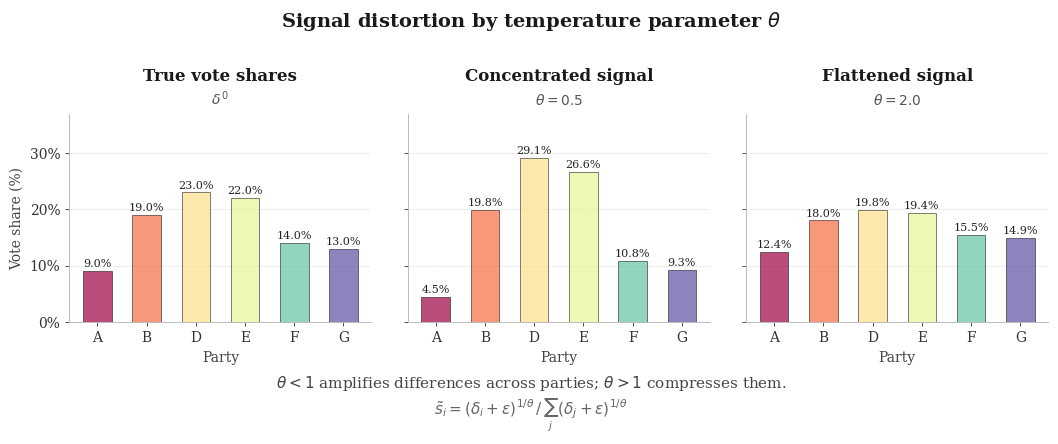
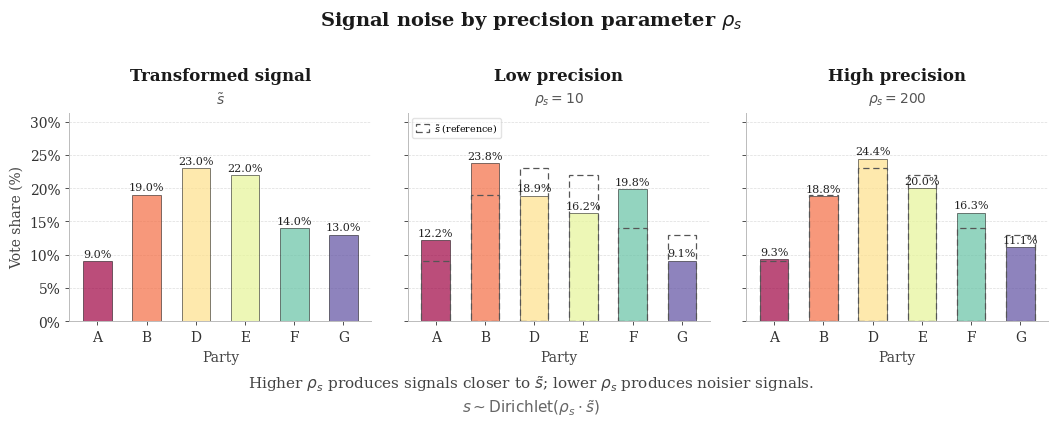

Write the Python code that produced these figures, in order.
"""
figures_signal.py
-----------------
Pedagogical figures illustrating the two-stage signal transformation:

    Figure 1 — Deterministic distortion by theta (transform_signal)
    Figure 2 — Stochastic noise by rho_s (draw_signal / Dirichlet)
"""

import numpy as np
import matplotlib.pyplot as plt
import matplotlib.patches as mpatches
import matplotlib.ticker as mticker

# =========================================================================== #
#  HELPERS                                                                     #
# =========================================================================== #

def transform_signal(delta: np.ndarray,
                     theta: float,
                     epsilon_s: float = 1e-4) -> np.ndarray:
    """
    Deterministic temperature transformation.

        s̃_i = (δ_i + ε)^(1/θ) / Σ_j (δ_j + ε)^(1/θ)
    """
    delta = np.asarray(delta, dtype=float)
    total = delta.sum()
    delta = delta / total if total > 0 else np.ones(len(delta)) / len(delta)
    transformed = (delta + epsilon_s) ** (1.0 / theta)
    return transformed / transformed.sum()


def draw_signal(tilde_s: np.ndarray,
                rho_s: float,
                rng: np.random.Generator) -> np.ndarray:
    """
    Single Dirichlet draw: s ~ Dirichlet(rho_s · s̃).
    """
    tilde_s = np.asarray(tilde_s, dtype=float)
    concentration = rho_s * tilde_s
    return rng.dirichlet(concentration)


def get_party_colors(K: int) -> list:
    """
    K evenly-spaced colours from the Spectral colormap,
    ordered left (red) to right (blue).
    """
    cmap = plt.colormaps.get_cmap("Spectral").resampled(K)
    return [cmap(i) for i in range(K)]


# =========================================================================== #
#  SHARED STYLE CONSTANTS                                                      #
# =========================================================================== #

FS_SUPTITLE = 14
FS_PANEL    = 12
FS_SUBTITLE = 10
FS_AXIS     = 10
FS_PCT      = 8
FS_NOTE     = 11
FS_FORMULA  = 11

C_TITLE  = "#1a1a1a"
C_SUB    = "#555555"
C_AXIS   = "#444444"
C_PCT    = "#222222"
C_SPINE  = "#bbbbbb"
C_GRID   = "#dddddd"

BAR_EDGE = dict(edgecolor="black", linewidth=0.5)
GRID_KW  = dict(axis="y", color=C_GRID, linewidth=0.5, linestyle="--", zorder=0)

plt.rcParams.update({
    "font.family":        "serif",
    "axes.spines.top":    False,
    "axes.spines.right":  False,
})


# =========================================================================== #
#  INTERNAL DRAWING UTILITIES                                                  #
# =========================================================================== #

def _style_ax(ax, ymax_pct: float) -> None:
    ax.set_ylim(0, ymax_pct)
    ax.yaxis.set_major_formatter(
        mticker.FuncFormatter(lambda x, _: f"{x:.0f}%"))
    ax.grid(**GRID_KW)
    ax.set_axisbelow(True)
    for sp in ["left", "bottom"]:
        ax.spines[sp].set_color(C_SPINE)
        ax.spines[sp].set_linewidth(0.7)
    ax.tick_params(axis="both", labelsize=FS_AXIS, colors="#333333",
                   length=3, width=0.6)


def _panel_header(ax, title: str, subtitle: str) -> None:
    """
    Title at ~14% above axes top, subtitle at ~3% above axes top.
    Both in axes-fraction coords so spacing is figure-size independent.
    """
    ax.text(0.5, 1.14, title,
            transform=ax.transAxes, ha="center", va="bottom",
            fontsize=FS_PANEL, fontweight="bold", color=C_TITLE,
            clip_on=False)
    ax.text(0.5, 1.03, subtitle,
            transform=ax.transAxes, ha="center", va="bottom",
            fontsize=FS_SUBTITLE, fontstyle="italic", color=C_SUB,
            clip_on=False)


def _draw_bars(ax, values_pct: np.ndarray, colors: list,
               x_labels: list, ghost_pct: np.ndarray = None) -> None:
    """
    Main bars with optional ghost reference for s̃.

    Ghost strategy: draw the reference outline on TOP of the main bars
    (zorder=3) with no fill, so it is always visible — whether the
    realized bar grew above s̃ (outline sits inside the bar) or shrank
    below s̃ (outline sits above the bar). Both directions of deviation
    are immediately readable.
    """
    K  = len(values_pct)
    xs = np.arange(K)

    # Main bars — drawn first (zorder=2)
    bars = ax.bar(xs, values_pct, width=0.58, zorder=2,
                  color=colors, alpha=0.7, **BAR_EDGE)

    # Ghost reference outline — drawn on top (zorder=3), no fill
    if ghost_pct is not None:
        bar_w = 0.58
        for i, (x, gval) in enumerate(zip(xs, ghost_pct)):
            rect = plt.Rectangle(
                (x - bar_w / 2, 0),
                bar_w, gval,
                linewidth=0.9,
                edgecolor="#555555",
                linestyle=(0, (5, 3)),
                facecolor="none",
                zorder=3,
                clip_on=True,
            )
            ax.add_patch(rect)

    ax.set_xticks(xs)
    ax.set_xticklabels(x_labels, fontsize=FS_AXIS)
    ax.set_xlabel("Party", fontsize=FS_AXIS, color=C_AXIS, labelpad=4)

    # Percentage labels — compact, not bold
    for bar, val in zip(bars, values_pct):
        if val >= 2.0:
            ax.text(bar.get_x() + bar.get_width() / 2.0,
                    bar.get_height() + 0.35,
                    f"{val:.1f}%",
                    ha="center", va="bottom",
                    fontsize=FS_PCT, color=C_PCT)


# =========================================================================== #
#  FIGURE 1 — Deterministic distortion by theta                               #
# =========================================================================== #

def plot_signal_distortion_by_theta(
        delta0: np.ndarray,
        party_labels: list,
        theta_low: float  = 0.5,
        theta_high: float = 2.0,
        epsilon_s: float  = 1e-4,
        save_prefix: str  = "figure_signal_distortion_theta",
) -> plt.Figure:
    """
    3-panel figure: true shares | theta<1 | theta>1.
    Deterministic only — no Dirichlet noise.
    """
    delta0 = np.asarray(delta0, dtype=float)
    delta0 = delta0 / delta0.sum()
    s_low  = transform_signal(delta0, theta_low,  epsilon_s)
    s_high = transform_signal(delta0, theta_high, epsilon_s)
    colors = get_party_colors(len(delta0))

    all_vals = np.concatenate([delta0, s_low, s_high]) * 100
    ymax     = all_vals.max() * 1.22 + 1.5

    fig, axes = plt.subplots(1, 3, figsize=(11, 4.0), sharey=True)
    fig.subplots_adjust(left=0.08, right=0.97,
                        top=0.72,  bottom=0.20,
                        wspace=0.12)

    panels = [
        (axes[0], delta0 * 100, "True vote shares",    r"$\delta^{\,0}$"),
        (axes[1], s_low  * 100, "Concentrated signal", rf"$\theta = {theta_low}$"),
        (axes[2], s_high * 100, "Flattened signal",    rf"$\theta = {theta_high}$"),
    ]

    for ax, vals, title, subtitle in panels:
        _style_ax(ax, ymax)
        _draw_bars(ax, vals, colors, party_labels)
        _panel_header(ax, title, subtitle)

    axes[0].set_ylabel("Vote share (%)", fontsize=FS_AXIS, color=C_AXIS)

    # Global title — above panel headers, enough top margin ensured by subplots_adjust
    fig.text(0.5, 0.98,
             r"Signal distortion by temperature parameter $\theta$",
             ha="center", va="top",
             fontsize=FS_SUPTITLE, fontweight="bold", color=C_TITLE)

    # Note
    fig.text(0.5, 0.07,
             r"$\theta < 1$ amplifies differences across parties; "
             r"$\theta > 1$ compresses them.",
             ha="center", va="top", fontsize=FS_NOTE, color=C_AXIS)

    # Formula — smaller, below note
    fig.text(0.5, 0.01,
             r"$\tilde{s}_i = "
             r"(\delta_i + \varepsilon)^{1/\theta} \,/\, "
             r"\sum_j (\delta_j + \varepsilon)^{1/\theta}$",
             ha="center", va="top",
             fontsize=FS_FORMULA, color="#666666")

    for fmt in ("png", "pdf"):
        fig.savefig(f"{save_prefix}.{fmt}",
                    dpi=300, bbox_inches="tight", facecolor="white")
        print(f"Saved {save_prefix}.{fmt}")

    return fig


# =========================================================================== #
#  FIGURE 2 — Stochastic noise by rho_s                                       #
# =========================================================================== #

def plot_signal_noise_by_precision(
        tilde_s: np.ndarray,
        party_labels: list,
        rho_low: float  = 10,
        rho_high: float = 200,
        rng: np.random.Generator = None,
        save_prefix: str = "figure_signal_noise_rhos",
) -> plt.Figure:
    """
    3-panel figure: transformed signal s̃ | low rho_s | high rho_s.
    Ghost outlines show s̃ in panels B and C.
    """
    if rng is None:
        rng = np.random.default_rng(42)

    tilde_s   = np.asarray(tilde_s, dtype=float)
    tilde_s   = tilde_s / tilde_s.sum()
    s_noisy   = draw_signal(tilde_s, rho_low,  rng)
    s_precise = draw_signal(tilde_s, rho_high, rng)
    colors    = get_party_colors(len(tilde_s))

    all_vals = np.concatenate([tilde_s, s_noisy, s_precise]) * 100
    ymax     = all_vals.max() * 1.22 + 1.5

    fig, axes = plt.subplots(1, 3, figsize=(11, 4.0), sharey=True)
    fig.subplots_adjust(left=0.08, right=0.97,
                        top=0.72,  bottom=0.20,
                        wspace=0.12)

    ghost_pct = tilde_s * 100

    panels = [
        (axes[0], tilde_s   * 100, "Transformed signal", r"$\tilde{s}$",                 None),
        (axes[1], s_noisy   * 100, "Low precision",       rf"$\rho_s = {int(rho_low)}$",  ghost_pct),
        (axes[2], s_precise * 100, "High precision",      rf"$\rho_s = {int(rho_high)}$", ghost_pct),
    ]

    for ax, vals, title, subtitle, ghost in panels:
        _style_ax(ax, ymax)
        _draw_bars(ax, vals, colors, party_labels, ghost_pct=ghost)
        _panel_header(ax, title, subtitle)

    axes[0].set_ylabel("Vote share (%)", fontsize=FS_AXIS, color=C_AXIS)

    # Reference-bar legend — minimal, top-left of panel B, away from bars
    ghost_patch = mpatches.Patch(
        facecolor="none",
        edgecolor="#555555", linewidth=0.9,
        linestyle=(0, (5, 3)),
        label=r"$\tilde{s}$ (reference)",
    )
    axes[1].legend(
        handles=[ghost_patch],
        fontsize=6.8, loc="upper left",
        framealpha=0.55, edgecolor="#cccccc",
        handlelength=1.4, handleheight=0.9,
        borderpad=0.4, labelspacing=0.2,
        handletextpad=0.5,
    )

    # Global title
    fig.text(0.5, 0.98,
             r"Signal noise by precision parameter $\rho_s$",
             ha="center", va="top",
             fontsize=FS_SUPTITLE, fontweight="bold", color=C_TITLE)

    # Note
    fig.text(0.5, 0.07,
             r"Higher $\rho_s$ produces signals closer to $\tilde{s}$; "
             r"lower $\rho_s$ produces noisier signals.",
             ha="center", va="top", fontsize=FS_NOTE, color=C_AXIS)

    # Formula
    fig.text(0.5, 0.01,
             r"$s \sim \mathrm{Dirichlet}(\rho_s \cdot \tilde{s})$",
             ha="center", va="top",
             fontsize=FS_FORMULA, color="#666666")

    for fmt in ("png", "pdf"):
        fig.savefig(f"{save_prefix}.{fmt}",
                    dpi=300, bbox_inches="tight", facecolor="white")
        print(f"Saved {save_prefix}.{fmt}")

    return fig


# =========================================================================== #
#  MAIN                                                                        #
# =========================================================================== #

if __name__ == "__main__":

    # ── Plug in your own delta0 and labels here ──────────────────────────────
    delta0       = np.array([0.09, 0.19, 0.23, 0.22, 0.14, 0.13])
    party_labels = ["A", "B", "D", "E", "F", "G"]
    epsilon_s    = 1e-4
    rng          = np.random.default_rng(42)

    # ── Figure 1: deterministic distortion by theta ──────────────────────────
    fig1 = plot_signal_distortion_by_theta(
        delta0       = delta0,
        party_labels = party_labels,
        theta_low    = 0.5,
        theta_high   = 2.0,
        epsilon_s    = epsilon_s,
    )

    # ── Figure 2: stochastic noise by rho_s ──────────────────────────────────
    # theta=1 (faithful) isolates noise from distortion cleanly
    tilde_s = transform_signal(delta0, theta=1.0, epsilon_s=epsilon_s)

    fig2 = plot_signal_noise_by_precision(
        tilde_s      = tilde_s,
        party_labels = party_labels,
        rho_low      = 10,
        rho_high     = 200,
        rng          = rng,
    )

    plt.show()
